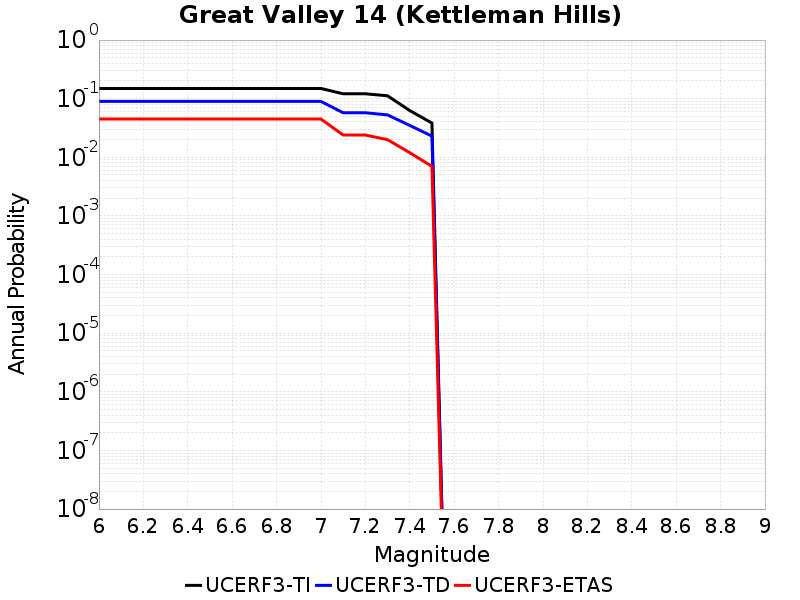

Values plotted in this chart, from the file beside it:
Magnitude, UCERF3-TI Prob, UCERF3-TD Prob, UCERF3-ETAS Prob
6.0, 0.1495, 0.08984, 0.045
6.1, 0.1495, 0.08984, 0.045
6.2, 0.1495, 0.08984, 0.045
6.3, 0.1495, 0.08984, 0.045
6.4, 0.1495, 0.08984, 0.045
6.5, 0.1495, 0.08984, 0.045
6.6, 0.1495, 0.08984, 0.045
6.7, 0.1495, 0.08984, 0.045
6.8, 0.1495, 0.08984, 0.045
6.9, 0.1495, 0.08984, 0.045
7.0, 0.1495, 0.08984, 0.045
7.1, 0.1212, 0.05756, 0.024
7.2, 0.1212, 0.05756, 0.024
7.3, 0.112, 0.0529, 0.02
7.4, 0.06275, 0.03498, 0.012
7.5, 0.03838, 0.02301, 0.007
